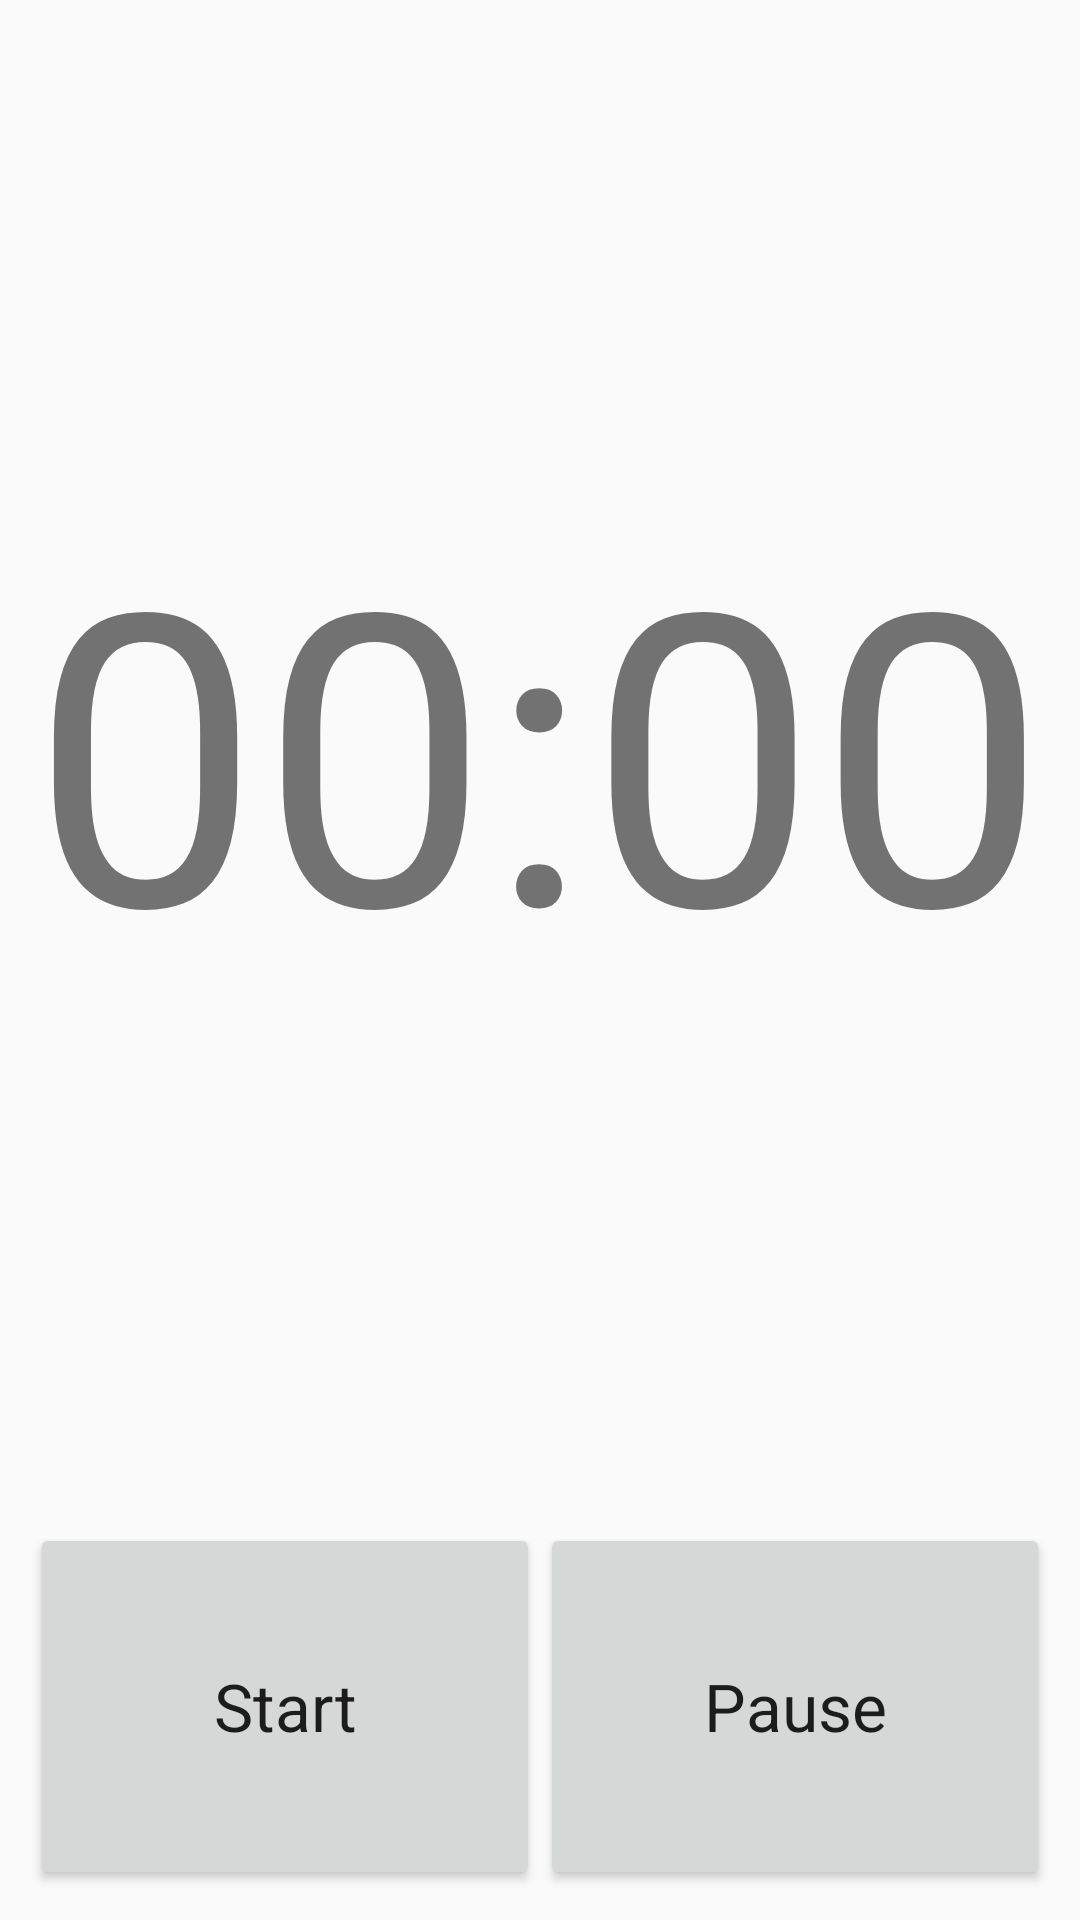

Here is an Android app screen rendered from its layout file. Give the layout XML and the strings, colors and styles it references.
<!-- AndroidManifest.xml: application theme AppTheme -->
<!-- res/layout/frag_tr.xml -->
<?xml version="1.0" encoding="utf-8"?>
<LinearLayout
	xmlns:android="http://schemas.android.com/apk/res/android"
	android:layout_height="match_parent"
	android:layout_width="match_parent"
	android:orientation="vertical">

	<LinearLayout
		android:layout_width="match_parent"
		android:layout_height="0dp"
		android:gravity="center"
		android:layout_weight="7">

		<TextView
			android:layout_height="wrap_content"
			android:layout_width="wrap_content"
			android:text="00:00"
			android:id="@+id/TR_TextView"
			android:textSize="136sp"/>

	</LinearLayout>

	<LinearLayout
		android:layout_height="0dp"
		android:layout_width="match_parent"
		android:orientation="horizontal"
		android:padding="10dp"
		android:layout_weight="2">

		<Button
			android:layout_height="match_parent"
			android:layout_width="0dp"
			android:layout_weight="1"
			android:text="@string/start"
			android:id="@+id/TR_bStart"
			android:textAppearance="?android:attr/textAppearanceLarge"/>

		<Button
			android:layout_height="match_parent"
			android:layout_width="0dp"
			android:layout_weight="1"
			android:text="@string/pause"
			android:id="@+id/TR_bPause"
			android:textAppearance="?android:attr/textAppearanceLarge"/>

	</LinearLayout>

</LinearLayout>
<!-- res/layout/app_bar.xml (included above) -->
<?xml version="1.0" encoding="utf-8"?>
<android.support.design.widget.AppBarLayout
	xmlns:android="http://schemas.android.com/apk/res/android"
	xmlns:app="http://schemas.android.com/apk/res-auto"
	xmlns:tools="http://schemas.android.com/tools"
	android:layout_width="match_parent"
	android:layout_height="wrap_content"
	android:theme="@style/AppTheme.AppBarOverlay">

	<android.support.v7.widget.Toolbar
		android:id="@+id/toolbar"
		android:layout_width="match_parent"
		android:layout_height="?attr/actionBarSize"
		android:background="?attr/colorPrimary"
		app:popupTheme="@style/AppTheme.PopupOverlay" />

</android.support.design.widget.AppBarLayout>
<!-- resources referenced by this layout -->
<resources>
  <string name="pause">Pause</string>
  <string name="start">Start</string>
  <style name="AppTheme.AppBarOverlay" parent="ThemeOverlay.AppCompat.Dark.ActionBar" />
  <style name="AppTheme.PopupOverlay" parent="ThemeOverlay.AppCompat.Light" />
  <style name="AppTheme" parent="Theme.AppCompat.Light">
  		<item name="colorPrimary">@color/colorPrimary</item>
  		<item name="colorPrimaryDark">@color/colorPrimaryDark</item>
  		<item name="colorAccent">@color/colorAccent</item>
  		<item name="windowActionBar">false</item>
  		<item name="windowNoTitle">true</item>
  	</style>
  <color name="colorPrimary">#3F51B5</color>
  <color name="colorPrimaryDark">#303F9F</color>
  <color name="colorAccent">#FF4081</color>
</resources>
